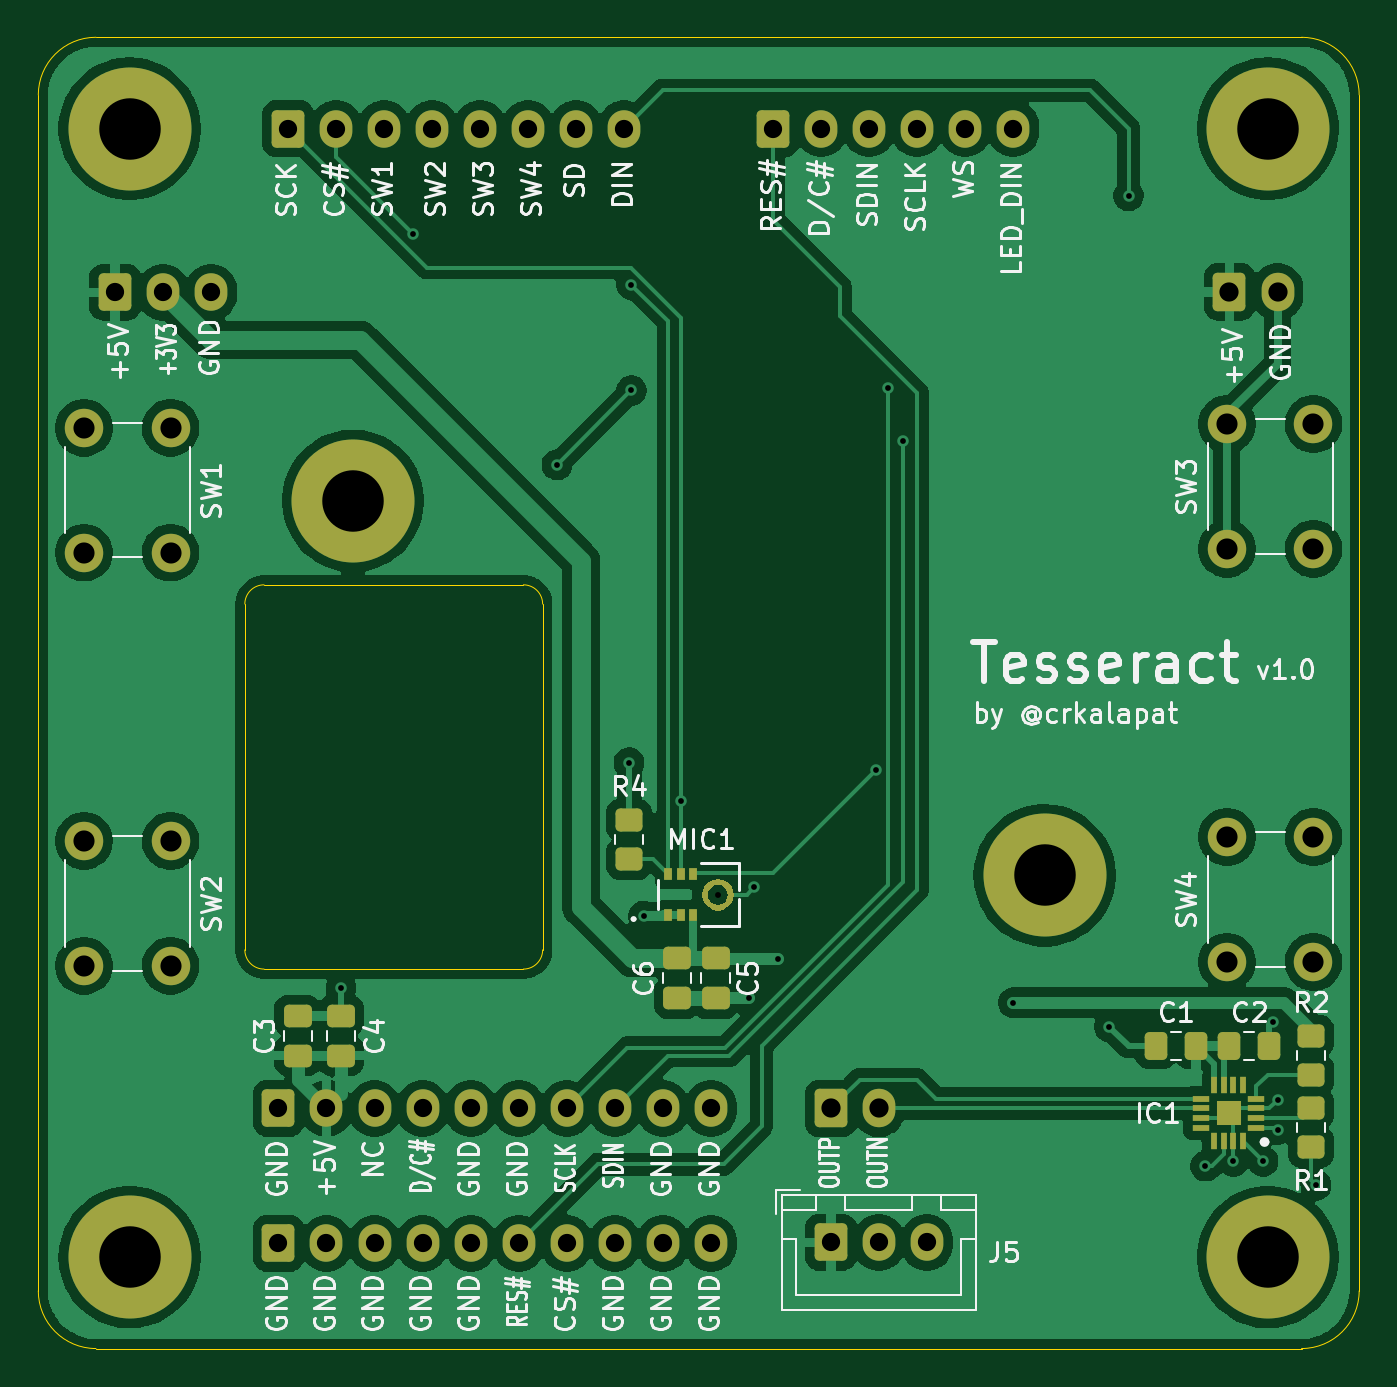
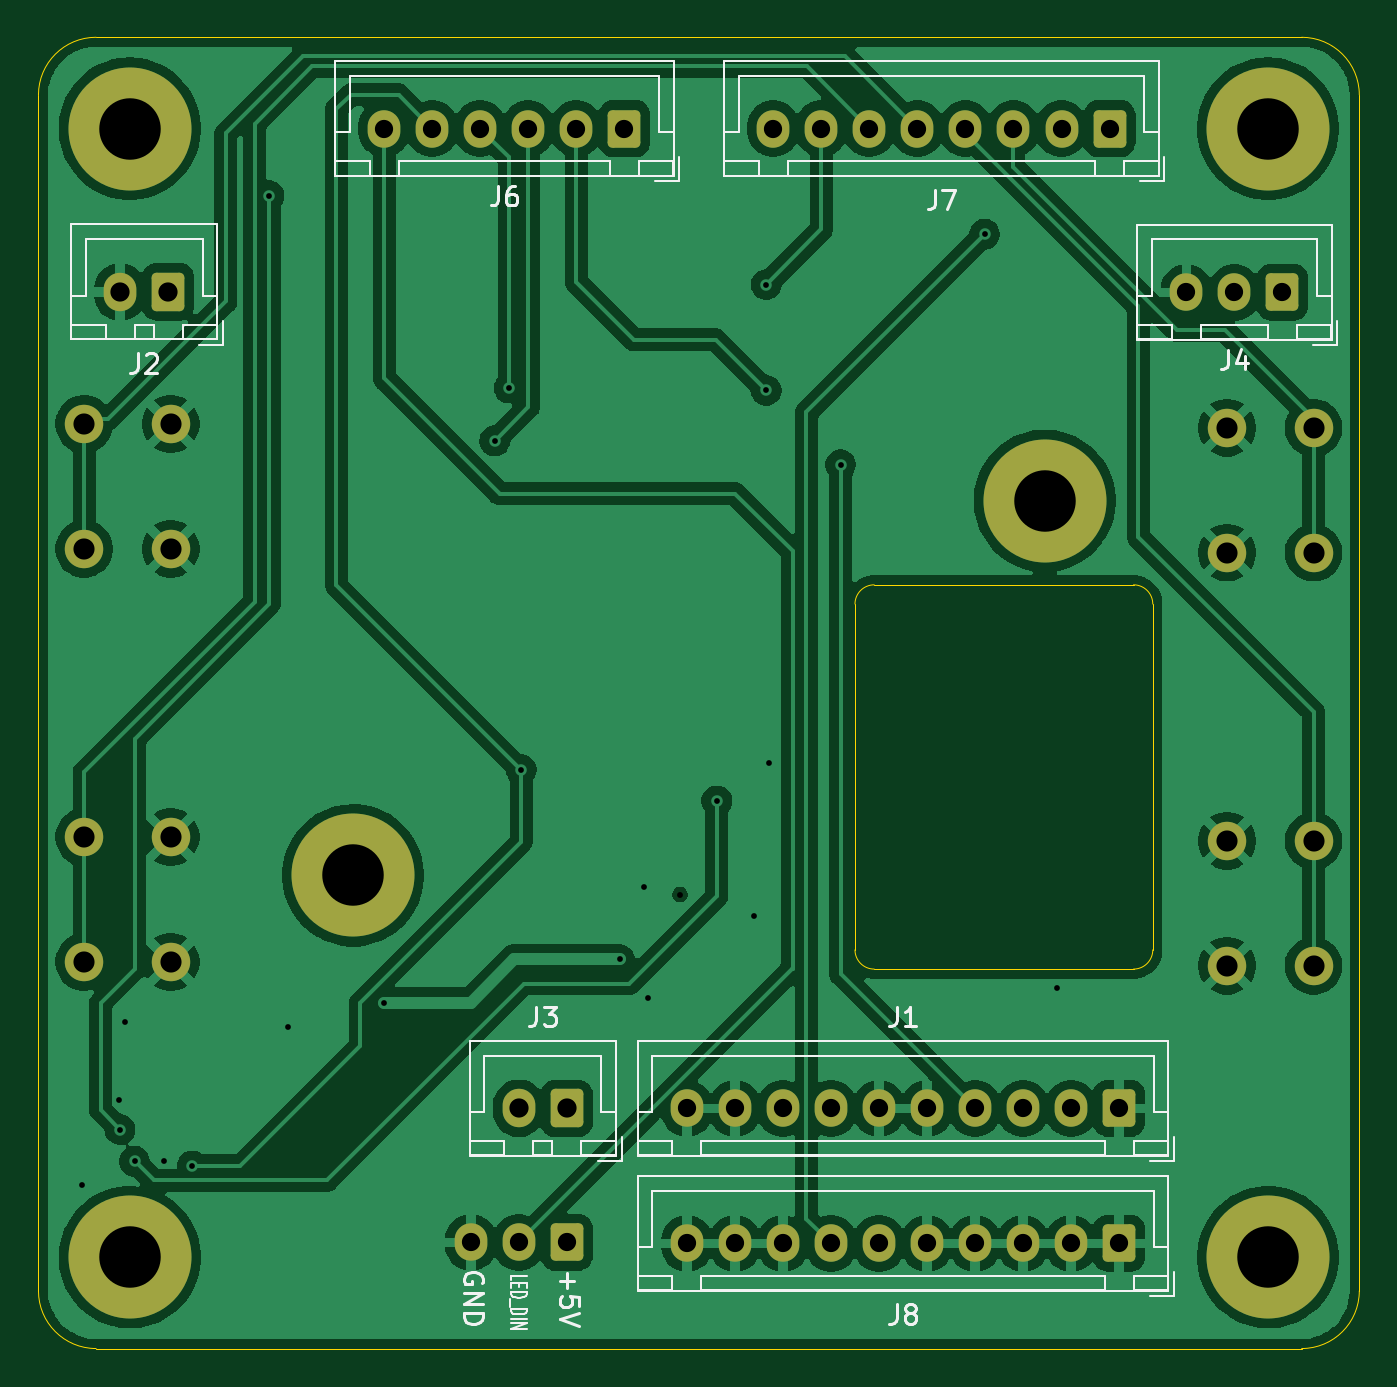
Circuit board: 10 layer files. Board 68.8 x 68.2 mm.
- bottom_copper: Tesseract-B_Cu.gbr (137371 bytes)
- bottom_mask: Tesseract-B_Mask.gbr (3642 bytes)
- paste: Tesseract-B_Paste.gbr (452 bytes)
- bottom_silk: Tesseract-B_Silkscreen.gbr (19058 bytes)
- outline: Tesseract-Edge_Cuts.gbr (1470 bytes)
- top_copper: Tesseract-F_Cu.gbr (142359 bytes)
- top_mask: Tesseract-F_Mask.gbr (7115 bytes)
- paste: Tesseract-F_Paste.gbr (4465 bytes)
- top_silk: Tesseract-F_Silkscreen.gbr (98916 bytes)
- drill: Tesseract.drl (1973 bytes)

=== bottom_copper: Tesseract-B_Cu.gbr (137371 bytes, source omitted) ===
=== bottom_mask: Tesseract-B_Mask.gbr ===
%TF.GenerationSoftware,KiCad,Pcbnew,9.0.2*%
%TF.CreationDate,2026-07-07T15:29:13-05:00*%
%TF.ProjectId,Tesseract,54657373-6572-4616-9374-2e6b69636164,rev?*%
%TF.SameCoordinates,Original*%
%TF.FileFunction,Soldermask,Bot*%
%TF.FilePolarity,Negative*%
%FSLAX46Y46*%
G04 Gerber Fmt 4.6, Leading zero omitted, Abs format (unit mm)*
G04 Created by KiCad (PCBNEW 9.0.2) date 2026-07-07 15:29:13*
%MOMM*%
%LPD*%
G01*
G04 APERTURE LIST*
G04 Aperture macros list*
%AMRoundRect*
0 Rectangle with rounded corners*
0 $1 Rounding radius*
0 $2 $3 $4 $5 $6 $7 $8 $9 X,Y pos of 4 corners*
0 Add a 4 corners polygon primitive as box body*
4,1,4,$2,$3,$4,$5,$6,$7,$8,$9,$2,$3,0*
0 Add four circle primitives for the rounded corners*
1,1,$1+$1,$2,$3*
1,1,$1+$1,$4,$5*
1,1,$1+$1,$6,$7*
1,1,$1+$1,$8,$9*
0 Add four rect primitives between the rounded corners*
20,1,$1+$1,$2,$3,$4,$5,0*
20,1,$1+$1,$4,$5,$6,$7,0*
20,1,$1+$1,$6,$7,$8,$9,0*
20,1,$1+$1,$8,$9,$2,$3,0*%
G04 Aperture macros list end*
%ADD10C,2.000000*%
%ADD11C,3.600000*%
%ADD12C,6.400000*%
%ADD13RoundRect,0.250000X-0.600000X-0.725000X0.600000X-0.725000X0.600000X0.725000X-0.600000X0.725000X0*%
%ADD14O,1.700000X1.950000*%
%ADD15RoundRect,0.250000X-0.600000X-0.750000X0.600000X-0.750000X0.600000X0.750000X-0.600000X0.750000X0*%
%ADD16O,1.700000X2.000000*%
G04 APERTURE END LIST*
D10*
%TO.C,SW1*%
X56883000Y-70824500D03*
X56883000Y-77324500D03*
X52383000Y-70824500D03*
X52383000Y-77324500D03*
%TD*%
D11*
%TO.C,REF\u002A\u002A*%
X66375000Y-74625000D03*
D12*
X66375000Y-74625000D03*
%TD*%
D13*
%TO.C,J5*%
X91250000Y-113225000D03*
D14*
X93750000Y-113225000D03*
X96250000Y-113225000D03*
%TD*%
D11*
%TO.C,REF\u002A\u002A*%
X114000000Y-114000000D03*
D12*
X114000000Y-114000000D03*
%TD*%
D10*
%TO.C,SW4*%
X111867000Y-98624500D03*
X111867000Y-92124500D03*
X116367000Y-98624500D03*
X116367000Y-92124500D03*
%TD*%
%TO.C,SW3*%
X111867000Y-77124500D03*
X111867000Y-70624500D03*
X116367000Y-77124500D03*
X116367000Y-70624500D03*
%TD*%
D11*
%TO.C,REF\u002A\u002A*%
X102375000Y-94125000D03*
D12*
X102375000Y-94125000D03*
%TD*%
D11*
%TO.C,REF\u002A\u002A*%
X54750000Y-55250000D03*
D12*
X54750000Y-55250000D03*
%TD*%
D10*
%TO.C,SW2*%
X56883000Y-92324500D03*
X56883000Y-98824500D03*
X52383000Y-92324500D03*
X52383000Y-98824500D03*
%TD*%
D11*
%TO.C,REF\u002A\u002A*%
X114000000Y-55250000D03*
D12*
X114000000Y-55250000D03*
%TD*%
D11*
%TO.C,REF\u002A\u002A*%
X54750000Y-114000000D03*
D12*
X54750000Y-114000000D03*
%TD*%
D13*
%TO.C,J6*%
X88250000Y-55250000D03*
D14*
X90750000Y-55250000D03*
X93250000Y-55250000D03*
X95750000Y-55250000D03*
X98250000Y-55250000D03*
X100750000Y-55250000D03*
%TD*%
D15*
%TO.C,J3*%
X91250000Y-106250000D03*
D16*
X93750000Y-106250000D03*
%TD*%
D13*
%TO.C,J1*%
X62500000Y-106250000D03*
D14*
X65000000Y-106250000D03*
X67500000Y-106250000D03*
X70000000Y-106250000D03*
X72500000Y-106250000D03*
X75000000Y-106250000D03*
X77500000Y-106250000D03*
X80000000Y-106250000D03*
X82500000Y-106250000D03*
X85000000Y-106250000D03*
%TD*%
D15*
%TO.C,J2*%
X112000000Y-63750000D03*
D16*
X114500000Y-63750000D03*
%TD*%
D13*
%TO.C,J4*%
X54000000Y-63775000D03*
D14*
X56500000Y-63775000D03*
X59000000Y-63775000D03*
%TD*%
D13*
%TO.C,J8*%
X62500000Y-113275000D03*
D14*
X65000000Y-113275000D03*
X67500000Y-113275000D03*
X70000000Y-113275000D03*
X72500000Y-113275000D03*
X75000000Y-113275000D03*
X77500000Y-113275000D03*
X80000000Y-113275000D03*
X82500000Y-113275000D03*
X85000000Y-113275000D03*
%TD*%
D13*
%TO.C,J7*%
X63000000Y-55250000D03*
D14*
X65500000Y-55250000D03*
X68000000Y-55250000D03*
X70500000Y-55250000D03*
X73000000Y-55250000D03*
X75500000Y-55250000D03*
X78000000Y-55250000D03*
X80500000Y-55250000D03*
%TD*%
M02*

=== paste: Tesseract-B_Paste.gbr ===
%TF.GenerationSoftware,KiCad,Pcbnew,9.0.2*%
%TF.CreationDate,2026-07-07T15:29:13-05:00*%
%TF.ProjectId,Tesseract,54657373-6572-4616-9374-2e6b69636164,rev?*%
%TF.SameCoordinates,Original*%
%TF.FileFunction,Paste,Bot*%
%TF.FilePolarity,Positive*%
%FSLAX46Y46*%
G04 Gerber Fmt 4.6, Leading zero omitted, Abs format (unit mm)*
G04 Created by KiCad (PCBNEW 9.0.2) date 2026-07-07 15:29:13*
%MOMM*%
%LPD*%
G01*
G04 APERTURE LIST*
G04 APERTURE END LIST*
M02*

=== bottom_silk: Tesseract-B_Silkscreen.gbr (19058 bytes, source omitted) ===
=== outline: Tesseract-Edge_Cuts.gbr ===
%TF.GenerationSoftware,KiCad,Pcbnew,9.0.2*%
%TF.CreationDate,2026-07-07T15:29:13-05:00*%
%TF.ProjectId,Tesseract,54657373-6572-4616-9374-2e6b69636164,rev?*%
%TF.SameCoordinates,Original*%
%TF.FileFunction,Profile,NP*%
%FSLAX46Y46*%
G04 Gerber Fmt 4.6, Leading zero omitted, Abs format (unit mm)*
G04 Created by KiCad (PCBNEW 9.0.2) date 2026-07-07 15:29:13*
%MOMM*%
%LPD*%
G01*
G04 APERTURE LIST*
%TA.AperFunction,Profile*%
%ADD10C,0.050000*%
%TD*%
G04 APERTURE END LIST*
D10*
X75250000Y-99000000D02*
X61750000Y-99000000D01*
X60750000Y-98000000D02*
X60750000Y-80000000D01*
X118750000Y-53500000D02*
X118750000Y-115750000D01*
X53000000Y-50500000D02*
X115750000Y-50500000D01*
X53000000Y-118750000D02*
G75*
G02*
X50000000Y-115750000I0J3000000D01*
G01*
X75250000Y-79000000D02*
G75*
G02*
X76250000Y-80000000I0J-1000000D01*
G01*
X118750000Y-115750000D02*
G75*
G02*
X115750000Y-118750000I-3000000J0D01*
G01*
X115750000Y-50500000D02*
G75*
G02*
X118750000Y-53500000I0J-3000000D01*
G01*
X61750000Y-99000000D02*
G75*
G02*
X60750000Y-98000000I0J1000000D01*
G01*
X61750000Y-79000000D02*
X75250000Y-79000000D01*
X115750000Y-118750000D02*
X53000000Y-118750000D01*
X76250000Y-98000000D02*
G75*
G02*
X75250000Y-99000000I-1000000J0D01*
G01*
X50000000Y-115750000D02*
X50000000Y-53500000D01*
X60750000Y-80000000D02*
G75*
G02*
X61750000Y-79000000I1000000J0D01*
G01*
X76250000Y-80000000D02*
X76250000Y-98000000D01*
X50000000Y-53500000D02*
G75*
G02*
X53000000Y-50500000I3000000J0D01*
G01*
M02*

=== top_copper: Tesseract-F_Cu.gbr (142359 bytes, source omitted) ===
=== top_mask: Tesseract-F_Mask.gbr (7115 bytes, source omitted) ===
=== paste: Tesseract-F_Paste.gbr ===
%TF.GenerationSoftware,KiCad,Pcbnew,9.0.2*%
%TF.CreationDate,2026-07-07T15:29:13-05:00*%
%TF.ProjectId,Tesseract,54657373-6572-4616-9374-2e6b69636164,rev?*%
%TF.SameCoordinates,Original*%
%TF.FileFunction,Paste,Top*%
%TF.FilePolarity,Positive*%
%FSLAX46Y46*%
G04 Gerber Fmt 4.6, Leading zero omitted, Abs format (unit mm)*
G04 Created by KiCad (PCBNEW 9.0.2) date 2026-07-07 15:29:13*
%MOMM*%
%LPD*%
G01*
G04 APERTURE LIST*
G04 Aperture macros list*
%AMRoundRect*
0 Rectangle with rounded corners*
0 $1 Rounding radius*
0 $2 $3 $4 $5 $6 $7 $8 $9 X,Y pos of 4 corners*
0 Add a 4 corners polygon primitive as box body*
4,1,4,$2,$3,$4,$5,$6,$7,$8,$9,$2,$3,0*
0 Add four circle primitives for the rounded corners*
1,1,$1+$1,$2,$3*
1,1,$1+$1,$4,$5*
1,1,$1+$1,$6,$7*
1,1,$1+$1,$8,$9*
0 Add four rect primitives between the rounded corners*
20,1,$1+$1,$2,$3,$4,$5,0*
20,1,$1+$1,$4,$5,$6,$7,0*
20,1,$1+$1,$6,$7,$8,$9,0*
20,1,$1+$1,$8,$9,$2,$3,0*%
G04 Aperture macros list end*
%ADD10C,0.000000*%
%ADD11RoundRect,0.250000X-0.337500X-0.475000X0.337500X-0.475000X0.337500X0.475000X-0.337500X0.475000X0*%
%ADD12RoundRect,0.250000X0.450000X-0.350000X0.450000X0.350000X-0.450000X0.350000X-0.450000X-0.350000X0*%
%ADD13RoundRect,0.250000X-0.450000X0.350000X-0.450000X-0.350000X0.450000X-0.350000X0.450000X0.350000X0*%
%ADD14RoundRect,0.250000X0.337500X0.475000X-0.337500X0.475000X-0.337500X-0.475000X0.337500X-0.475000X0*%
%ADD15R,0.406400X0.609600*%
%ADD16R,0.050800X0.050800*%
%ADD17RoundRect,0.250000X0.475000X-0.337500X0.475000X0.337500X-0.475000X0.337500X-0.475000X-0.337500X0*%
%ADD18RoundRect,0.250000X-0.475000X0.337500X-0.475000X-0.337500X0.475000X-0.337500X0.475000X0.337500X0*%
%ADD19R,0.850000X0.300000*%
%ADD20R,0.300000X0.850000*%
%ADD21R,1.250000X1.250000*%
G04 APERTURE END LIST*
D10*
%TO.C,MIC1*%
G36*
X86194400Y-95125000D02*
G01*
X86153997Y-95380094D01*
X86036744Y-95610217D01*
X85854117Y-95792844D01*
X85623994Y-95910097D01*
X85368900Y-95950500D01*
X85113806Y-95910097D01*
X84883683Y-95792844D01*
X84701056Y-95610217D01*
X84583803Y-95380094D01*
X84543400Y-95125000D01*
X84546541Y-95053053D01*
X84850181Y-95079618D01*
X84848200Y-95125000D01*
X84873685Y-95285905D01*
X84947645Y-95431060D01*
X85062840Y-95546255D01*
X85207995Y-95620215D01*
X85368900Y-95645700D01*
X85529805Y-95620215D01*
X85674960Y-95546255D01*
X85790155Y-95431060D01*
X85864115Y-95285905D01*
X85889600Y-95125000D01*
X85887619Y-95079618D01*
X86191259Y-95053053D01*
X86194400Y-95125000D01*
G37*
G36*
X85623994Y-94339903D02*
G01*
X85854117Y-94457156D01*
X86036744Y-94639783D01*
X86153997Y-94869906D01*
X86194400Y-95125000D01*
X86191259Y-95196947D01*
X85887619Y-95170382D01*
X85889600Y-95125000D01*
X85864115Y-94964095D01*
X85790155Y-94818940D01*
X85674960Y-94703745D01*
X85529805Y-94629785D01*
X85368900Y-94604300D01*
X85207995Y-94629785D01*
X85062840Y-94703745D01*
X84947645Y-94818940D01*
X84873685Y-94964095D01*
X84848200Y-95125000D01*
X84850181Y-95170382D01*
X84546541Y-95196947D01*
X84543400Y-95125000D01*
X84583803Y-94869906D01*
X84701056Y-94639783D01*
X84883683Y-94457156D01*
X85113806Y-94339903D01*
X85368900Y-94299500D01*
X85623994Y-94339903D01*
G37*
%TD*%
D11*
%TO.C,C2*%
X112000000Y-103000000D03*
X114075000Y-103000000D03*
%TD*%
D12*
%TO.C,R4*%
X80750000Y-93250000D03*
X80750000Y-91250000D03*
%TD*%
D13*
%TO.C,R1*%
X116250000Y-106250000D03*
X116250000Y-108250000D03*
%TD*%
%TO.C,R2*%
X116250000Y-102500000D03*
X116250000Y-104500000D03*
%TD*%
D14*
%TO.C,C1*%
X110250000Y-103000000D03*
X108175000Y-103000000D03*
%TD*%
D15*
%TO.C,MIC1*%
X82788900Y-96200000D03*
X83438900Y-96200000D03*
X84088900Y-96200000D03*
D16*
X86042000Y-95125000D03*
D15*
X84088900Y-94050000D03*
X83438900Y-94050000D03*
X82788900Y-94050000D03*
%TD*%
D17*
%TO.C,C4*%
X65750000Y-103500000D03*
X65750000Y-101425000D03*
%TD*%
D18*
%TO.C,C6*%
X83250000Y-98425000D03*
X83250000Y-100500000D03*
%TD*%
%TO.C,C3*%
X63500000Y-101425000D03*
X63500000Y-103500000D03*
%TD*%
D19*
%TO.C,IC1*%
X113400000Y-107250000D03*
X113400000Y-106750000D03*
X113400000Y-106250000D03*
X113400000Y-105750000D03*
D20*
X112700000Y-105050000D03*
X112200000Y-105050000D03*
X111700000Y-105050000D03*
X111200000Y-105050000D03*
D19*
X110500000Y-105750000D03*
X110500000Y-106250000D03*
X110500000Y-106750000D03*
X110500000Y-107250000D03*
D20*
X111200000Y-107950000D03*
X111700000Y-107950000D03*
X112200000Y-107950000D03*
X112700000Y-107950000D03*
D21*
X111950000Y-106500000D03*
%TD*%
D18*
%TO.C,C5*%
X85250000Y-98425000D03*
X85250000Y-100500000D03*
%TD*%
M02*

=== top_silk: Tesseract-F_Silkscreen.gbr (98916 bytes, source omitted) ===
=== drill: Tesseract.drl ===
M48
; DRILL file {KiCad 9.0.2} date 2026-07-07T15:29:25-0500
; FORMAT={-:-/ absolute / metric / decimal}
; #@! TF.CreationDate,2026-07-07T15:29:25-05:00
; #@! TF.GenerationSoftware,Kicad,Pcbnew,9.0.2
; #@! TF.FileFunction,MixedPlating,1,2
FMAT,2
METRIC
; #@! TA.AperFunction,Plated,PTH,ViaDrill
T1C0.300
; #@! TA.AperFunction,Plated,PTH,ComponentDrill
T2C0.950
; #@! TA.AperFunction,Plated,PTH,ComponentDrill
T3C1.000
; #@! TA.AperFunction,Plated,PTH,ComponentDrill
T4C1.100
; #@! TA.AperFunction,Plated,PTH,ComponentDrill
T5C3.200
; #@! TA.AperFunction,NonPlated,NPTH,ComponentDrill
T6C0.305
%
G90
G05
T1
X65.75Y-100.0
X69.5Y-60.75
X77.0Y-72.75
X80.75Y-88.25
X80.875Y-63.375
X80.875Y-68.875
X81.5Y-96.25
X83.439Y-90.25
X87.0Y-100.5
X87.248Y-94.748
X88.5Y-98.5
X93.625Y-88.625
X94.25Y-68.75
X95.0Y-71.5
X100.75Y-100.75
X105.75Y-102.0
X106.75Y-58.75
X110.75Y-109.25
X112.2Y-109.0
X113.75Y-109.0
X114.25Y-101.75
X114.5Y-107.35
X114.538Y-105.788
X116.5Y-110.25
T2
X54.0Y-63.775
X56.5Y-63.775
X59.0Y-63.775
X62.5Y-106.25
X62.5Y-113.275
X63.0Y-55.25
X65.0Y-106.25
X65.0Y-113.275
X65.5Y-55.25
X67.5Y-106.25
X67.5Y-113.275
X68.0Y-55.25
X70.0Y-106.25
X70.0Y-113.275
X70.5Y-55.25
X72.5Y-106.25
X72.5Y-113.275
X73.0Y-55.25
X75.0Y-106.25
X75.0Y-113.275
X75.5Y-55.25
X77.5Y-106.25
X77.5Y-113.275
X78.0Y-55.25
X80.0Y-106.25
X80.0Y-113.275
X80.5Y-55.25
X82.5Y-106.25
X82.5Y-113.275
X85.0Y-106.25
X85.0Y-113.275
X88.25Y-55.25
X90.75Y-55.25
X91.25Y-113.225
X93.25Y-55.25
X93.75Y-113.225
X95.75Y-55.25
X96.25Y-113.225
X98.25Y-55.25
X100.75Y-55.25
T3
X91.25Y-106.25
X93.75Y-106.25
X112.0Y-63.75
X114.5Y-63.75
T4
X52.383Y-70.825
X52.383Y-77.325
X52.383Y-92.325
X52.383Y-98.825
X56.883Y-70.825
X56.883Y-77.325
X56.883Y-92.325
X56.883Y-98.825
X111.867Y-70.624
X111.867Y-77.124
X111.867Y-92.124
X111.867Y-98.624
X116.367Y-70.624
X116.367Y-77.124
X116.367Y-92.124
X116.367Y-98.624
T5
X54.75Y-55.25
X54.75Y-114.0
X66.375Y-74.625
X102.375Y-94.125
X114.0Y-55.25
X114.0Y-114.0
T6
X85.369Y-95.125
M30
